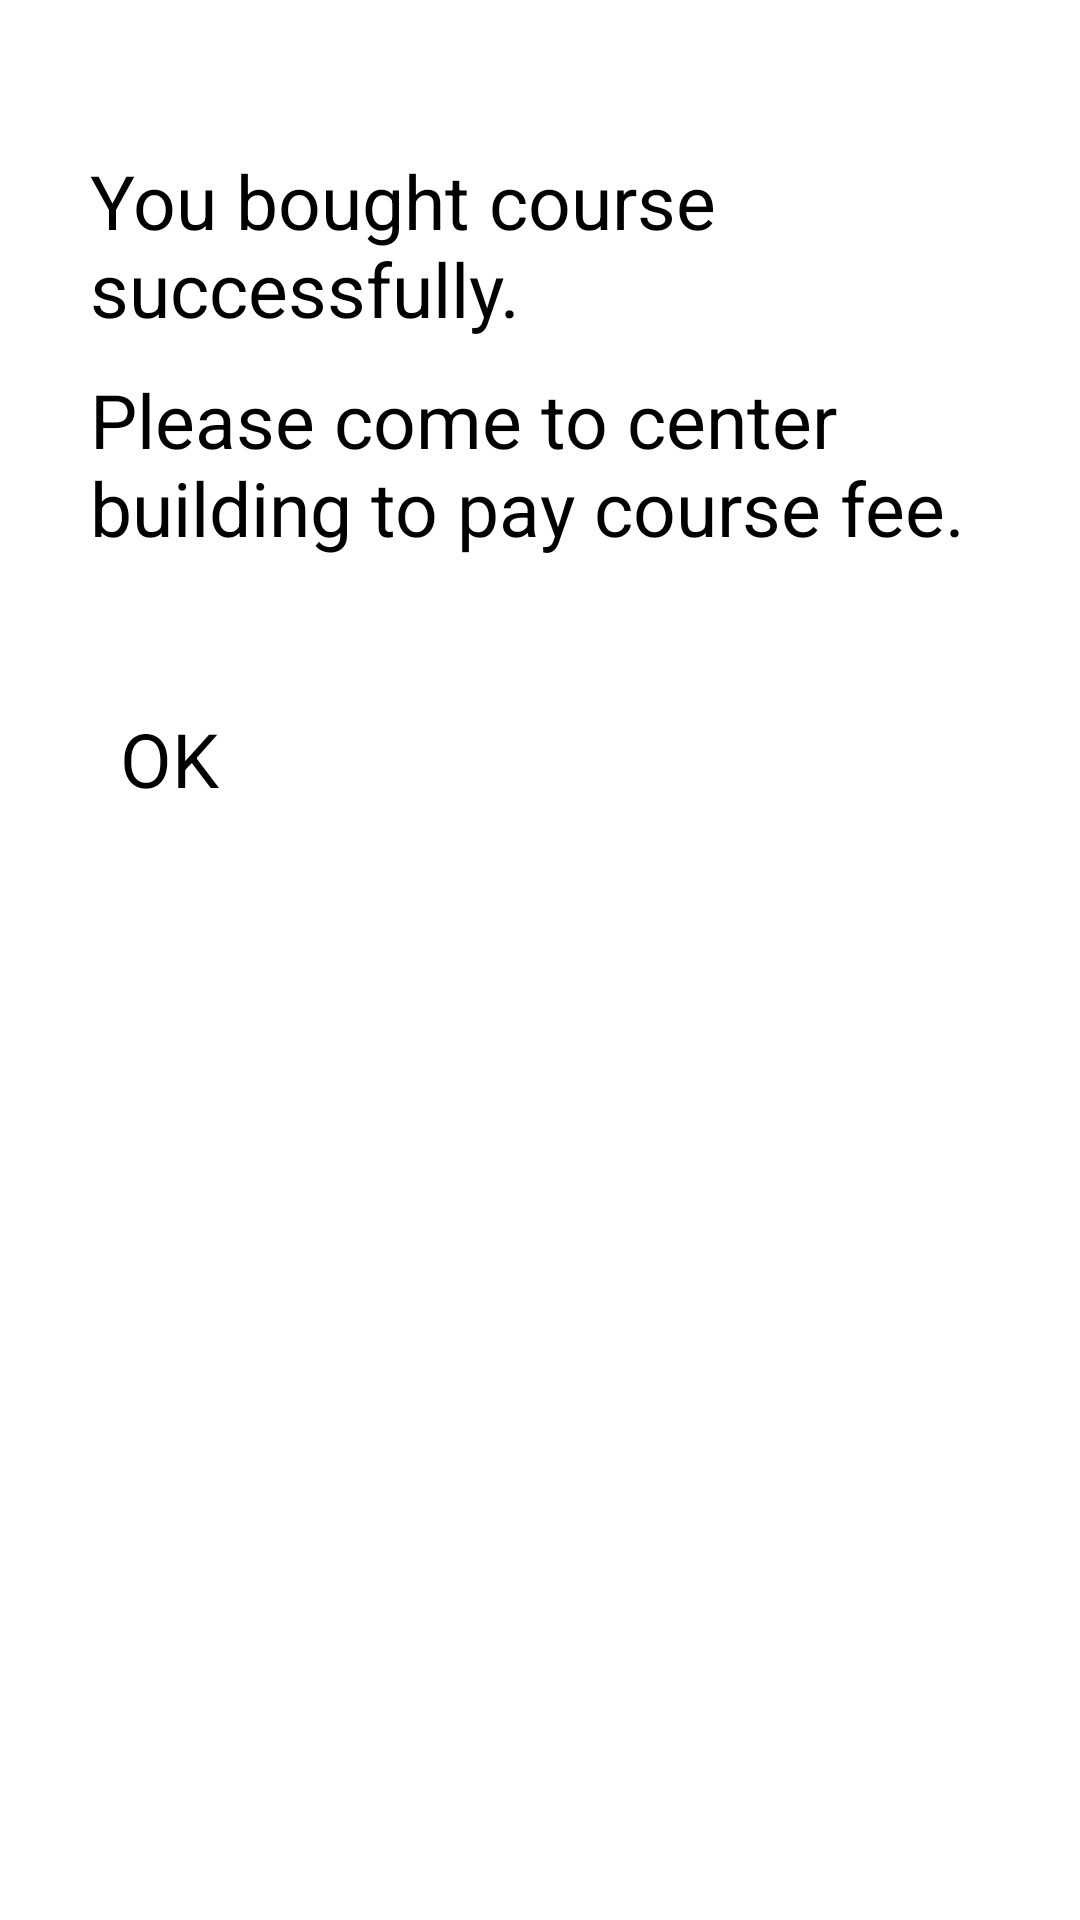

Layout XML and referenced resources for this Android screen:
<!-- AndroidManifest.xml: application theme Theme.LearningManagementSystem -->
<!-- res/layout/dialog_buy_course.xml -->
<?xml version="1.0" encoding="utf-8"?>
<LinearLayout xmlns:android="http://schemas.android.com/apk/res/android"
    android:layout_width="match_parent"
    android:layout_height="wrap_content"
    android:orientation="vertical"
    android:layout_gravity="center_horizontal"
    android:background="@color/white"
    android:layout_marginLeft="20dp"
    android:layout_marginRight="20dp">

    <TextView
        android:layout_width="300dp"
        android:layout_height="wrap_content"
        android:text="You bought course successfully."
        android:textSize="25dp"
        android:layout_marginTop="50dp"
        android:layout_gravity="center_horizontal"/>

    <TextView
        android:layout_width="300dp"
        android:layout_height="wrap_content"
        android:text="Please come to center building to pay course fee."
        android:textSize="25dp"
        android:layout_marginTop="10dp"
        android:layout_gravity="center_horizontal"/>

    <Button
        android:layout_width="match_parent"
        android:layout_height="wrap_content"
        android:layout_marginTop="50dp"
        android:layout_gravity="center_horizontal"
        android:text="OK"
        android:textSize="25dp"
        android:layout_marginRight="40dp"
        android:layout_marginLeft="40dp"
        android:layout_marginBottom="50dp"
        android:id="@+id/btn_OK_buy_course"/>

</LinearLayout>
<!-- resources referenced by this layout -->
<resources>
  <color name="white">#FFFFFFFF</color>
</resources>
